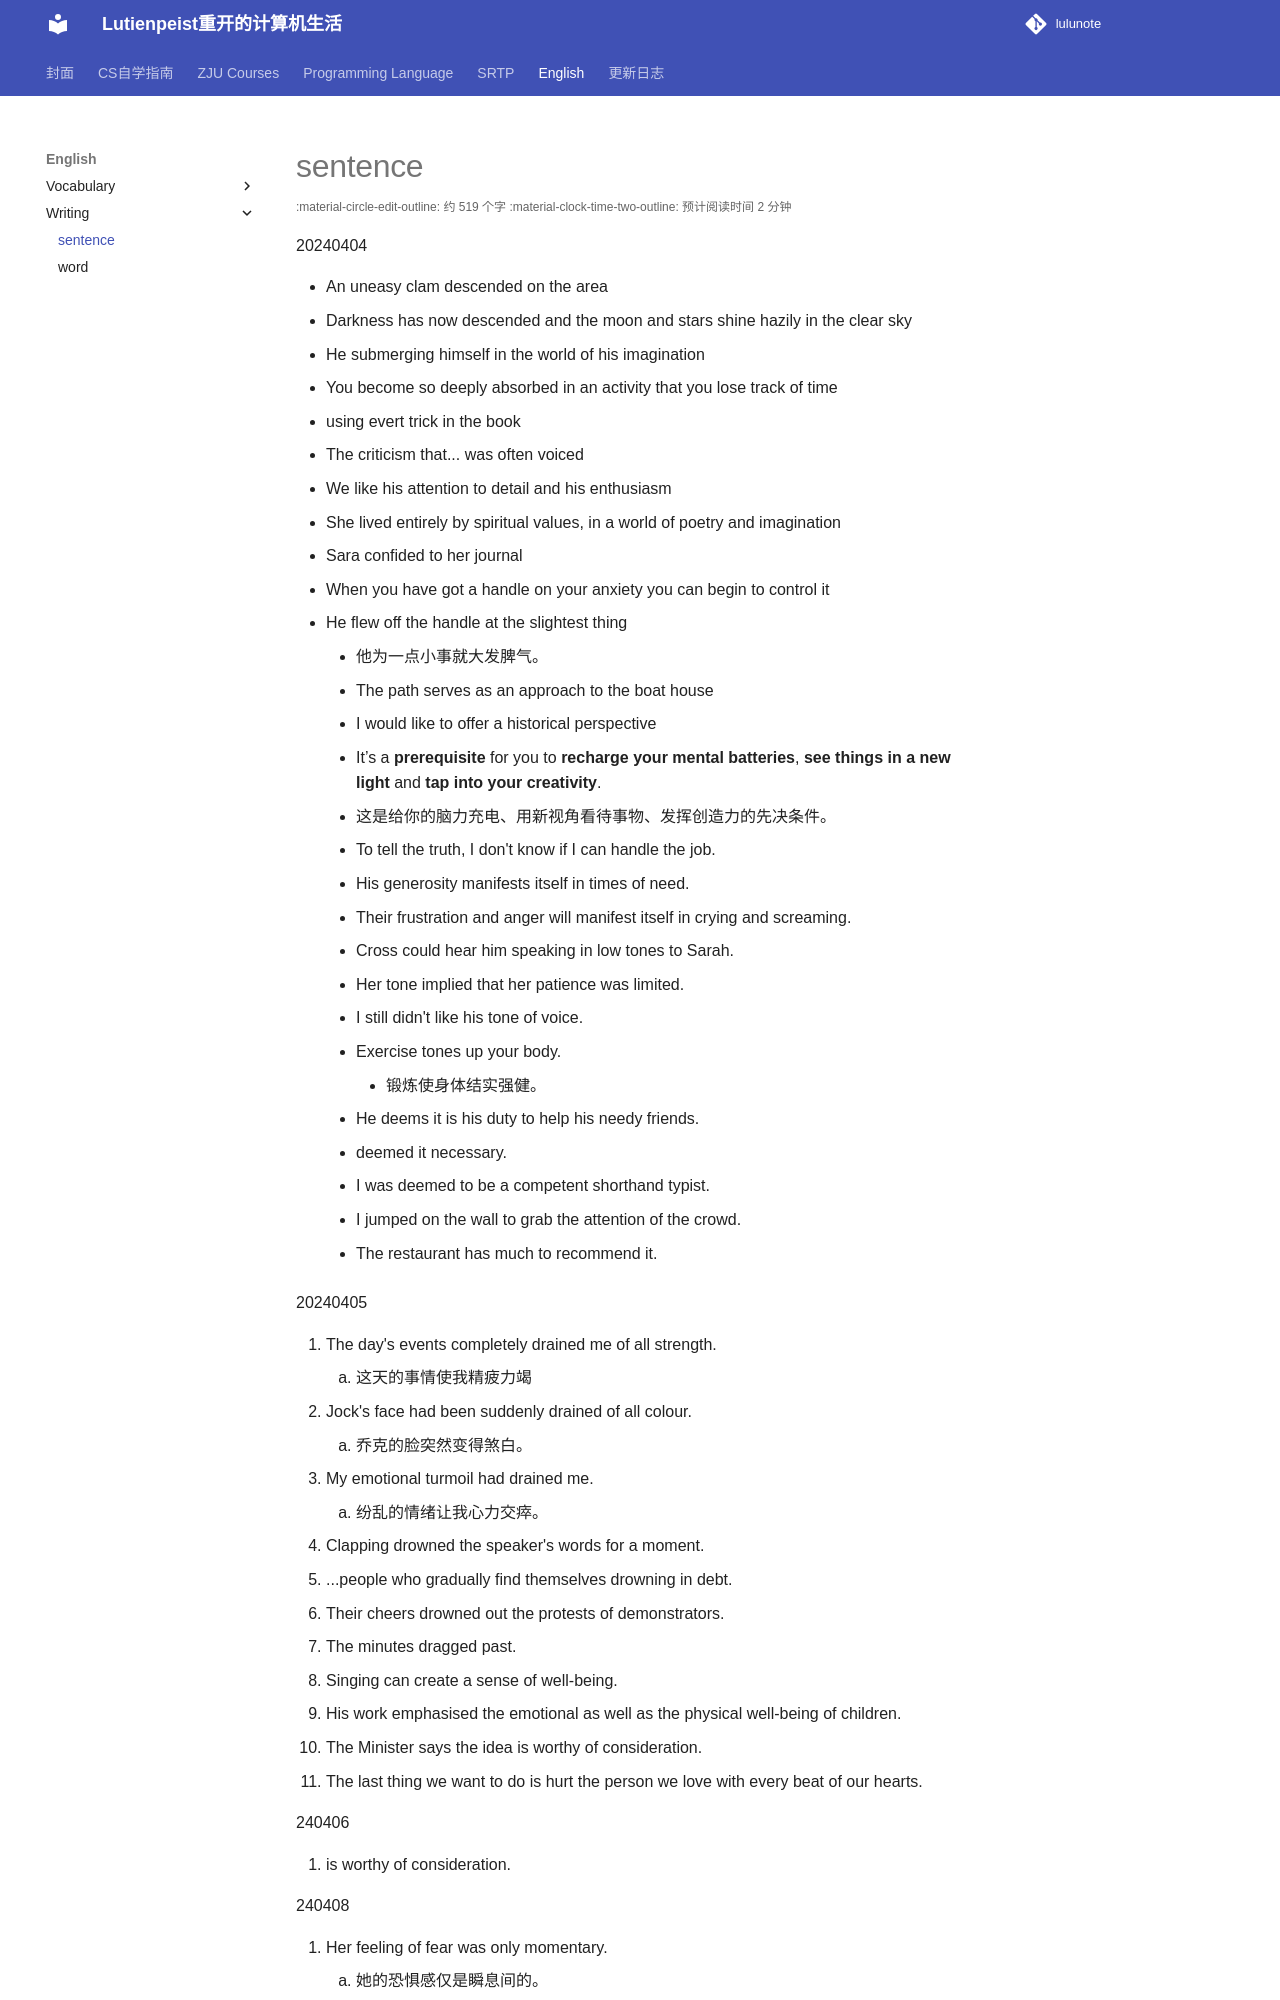

repository: RimLutienpeist/lutienpeist.github.io · page: ZJU_Courses/English/Writing/sentence/index.html · generator: mkdocs

20240404

- An uneasy clam descended on the area
- Darkness has now descended and the moon and stars shine hazily in the clear sky
- He submerging himself in the world of his imagination
- You become so deeply absorbed in an activity that you lose track of time
- using evert trick in the book
- The criticism that... was often voiced
- We like his attention to detail and his enthusiasm
- She lived entirely by spiritual values, in a world of poetry and imagination
- Sara confided to her journal
- When you have got a handle on your anxiety you can begin to control it
- He flew off the handle at the slightest thing

  - 他为一点小事就大发脾气。
- The path serves as an approach to the boat house
- I would like to offer a historical perspective
- It’s a **prerequisite** for you to **recharge your mental batteries**, **see things in a new light** and **tap into your creativity**.

  - 这是给你的脑力充电、用新视角看待事物、发挥创造力的先决条件。
- To tell the truth, I don't know if I can handle the job.
- His generosity manifests itself in times of need.
- Their frustration and anger will manifest itself in crying and screaming.
- Cross could hear him speaking in low tones to Sarah.

  - Her tone implied that her patience was limited.
  - I still didn't like his tone of voice.
  - Exercise tones up your body.
    - 锻炼使身体结实强健。
- He deems it is his duty to help his needy friends.
  - deemed it necessary.
  - I was deemed to be a competent shorthand typist.
- I jumped on the wall to grab the attention of the crowd.
- The restaurant has much to recommend it.

20240405
